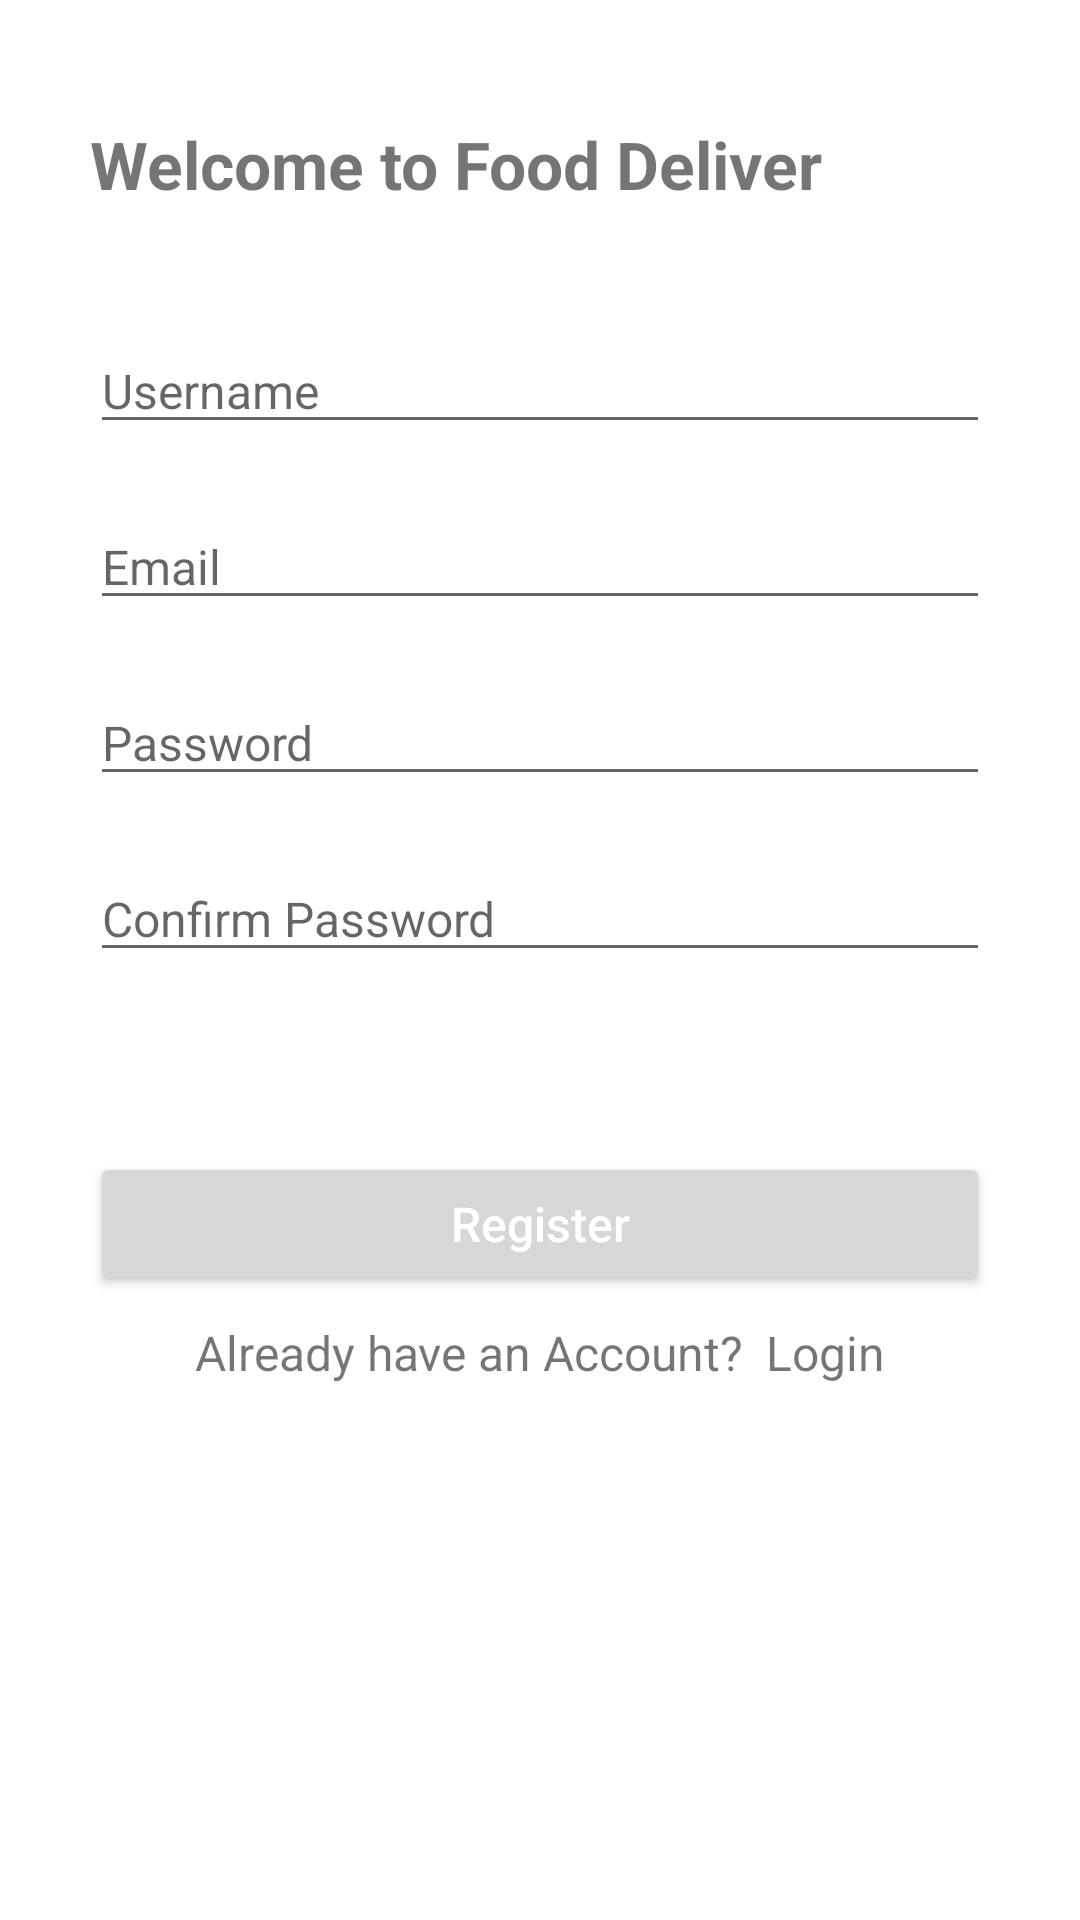

Here is an Android app screen rendered from its layout file. Give the layout XML and the strings, colors and styles it references.
<!-- AndroidManifest.xml: application theme Theme.FoodDeliveryRestaurant -->
<!-- res/layout/activity_register.xml -->
<?xml version="1.0" encoding="utf-8"?>
<LinearLayout xmlns:android="http://schemas.android.com/apk/res/android"
    xmlns:tools="http://schemas.android.com/tools"
    android:layout_width="match_parent"
    android:layout_height="match_parent"
    android:gravity="center"
    android:orientation="vertical"
    tools:context=".RegisterActivity">

    <LinearLayout
        android:layout_width="match_parent"
        android:layout_height="match_parent"
        android:layout_marginLeft="30dp"
        android:layout_marginRight="30dp"
        android:orientation="vertical">

        <TextView
            android:layout_width="wrap_content"
            android:layout_height="wrap_content"
            android:layout_marginTop="40dp"
            android:text="Welcome to Food Deliver"
            android:textSize="22sp"
            android:textStyle="bold" />

        <EditText
            android:id="@+id/et_username"
            android:layout_width="match_parent"
            android:layout_height="wrap_content"
            android:layout_marginTop="40dp"
            android:hint="Username"
            android:textSize="16sp" />

        <EditText
            android:id="@+id/et_email"
            android:layout_width="match_parent"
            android:layout_height="wrap_content"
            android:layout_marginTop="20dp"
            android:hint="Email"
            android:textSize="16sp" />

        <EditText
            android:id="@+id/et_password"
            android:layout_width="match_parent"
            android:layout_height="wrap_content"
            android:layout_marginTop="20dp"
            android:hint="Password"
            android:textSize="16sp" />

        <EditText
            android:id="@+id/et_confirmPassword"
            android:layout_width="match_parent"
            android:layout_height="wrap_content"
            android:layout_marginTop="20dp"
            android:hint="Confirm Password"
            android:textSize="16sp" />

        <Button
            android:id="@+id/btn_register"
            android:layout_width="match_parent"
            android:layout_height="wrap_content"
            android:layout_marginTop="60dp"
            android:text="Register"
            android:textAllCaps="false"
            android:textColor="@color/white"
            android:textSize="16sp" />

        <LinearLayout
            android:layout_width="match_parent"
            android:layout_height="wrap_content"
            android:layout_marginTop="8dp"
            android:gravity="center"
            android:orientation="horizontal">

            <TextView
                android:layout_width="wrap_content"
                android:layout_height="wrap_content"
                android:text="Already have an Account?"
                android:textAlignment="center"
                android:textSize="16sp" />

            <TextView
                android:id="@+id/tv_loginButton"
                android:layout_width="wrap_content"
                android:layout_height="wrap_content"
                android:layout_marginLeft="8dp"
                android:text="Login"
                android:textAlignment="center"
                android:textSize="16sp" />

        </LinearLayout>

    </LinearLayout>

</LinearLayout>
<!-- resources referenced by this layout -->
<resources>
  <style name="Theme.FoodDeliveryRestaurant" parent="Theme.MaterialComponents.DayNight.DarkActionBar">
          
          <item name="colorPrimary">@color/purple_500</item>
          <item name="colorPrimaryVariant">@color/purple_700</item>
          <item name="colorOnPrimary">@color/white</item>
          
          <item name="colorSecondary">@color/teal_200</item>
          <item name="colorSecondaryVariant">@color/teal_700</item>
          <item name="colorOnSecondary">@color/black</item>
          
          <item name="android:statusBarColor">?attr/colorPrimaryVariant</item>
          
      </style>
  <!-- not gathered from this repository: default colours our renderer supplied (Android Studio template values) -->
  <color name="purple_500">#FF6200EE</color>
  <color name="purple_700">#FF3700B3</color>
  <color name="teal_200">#FF03DAC5</color>
  <color name="teal_700">#FF018786</color>
  <color name="black">#FF000000</color>
  <color name="white">#FFFFFFFF</color>
</resources>
